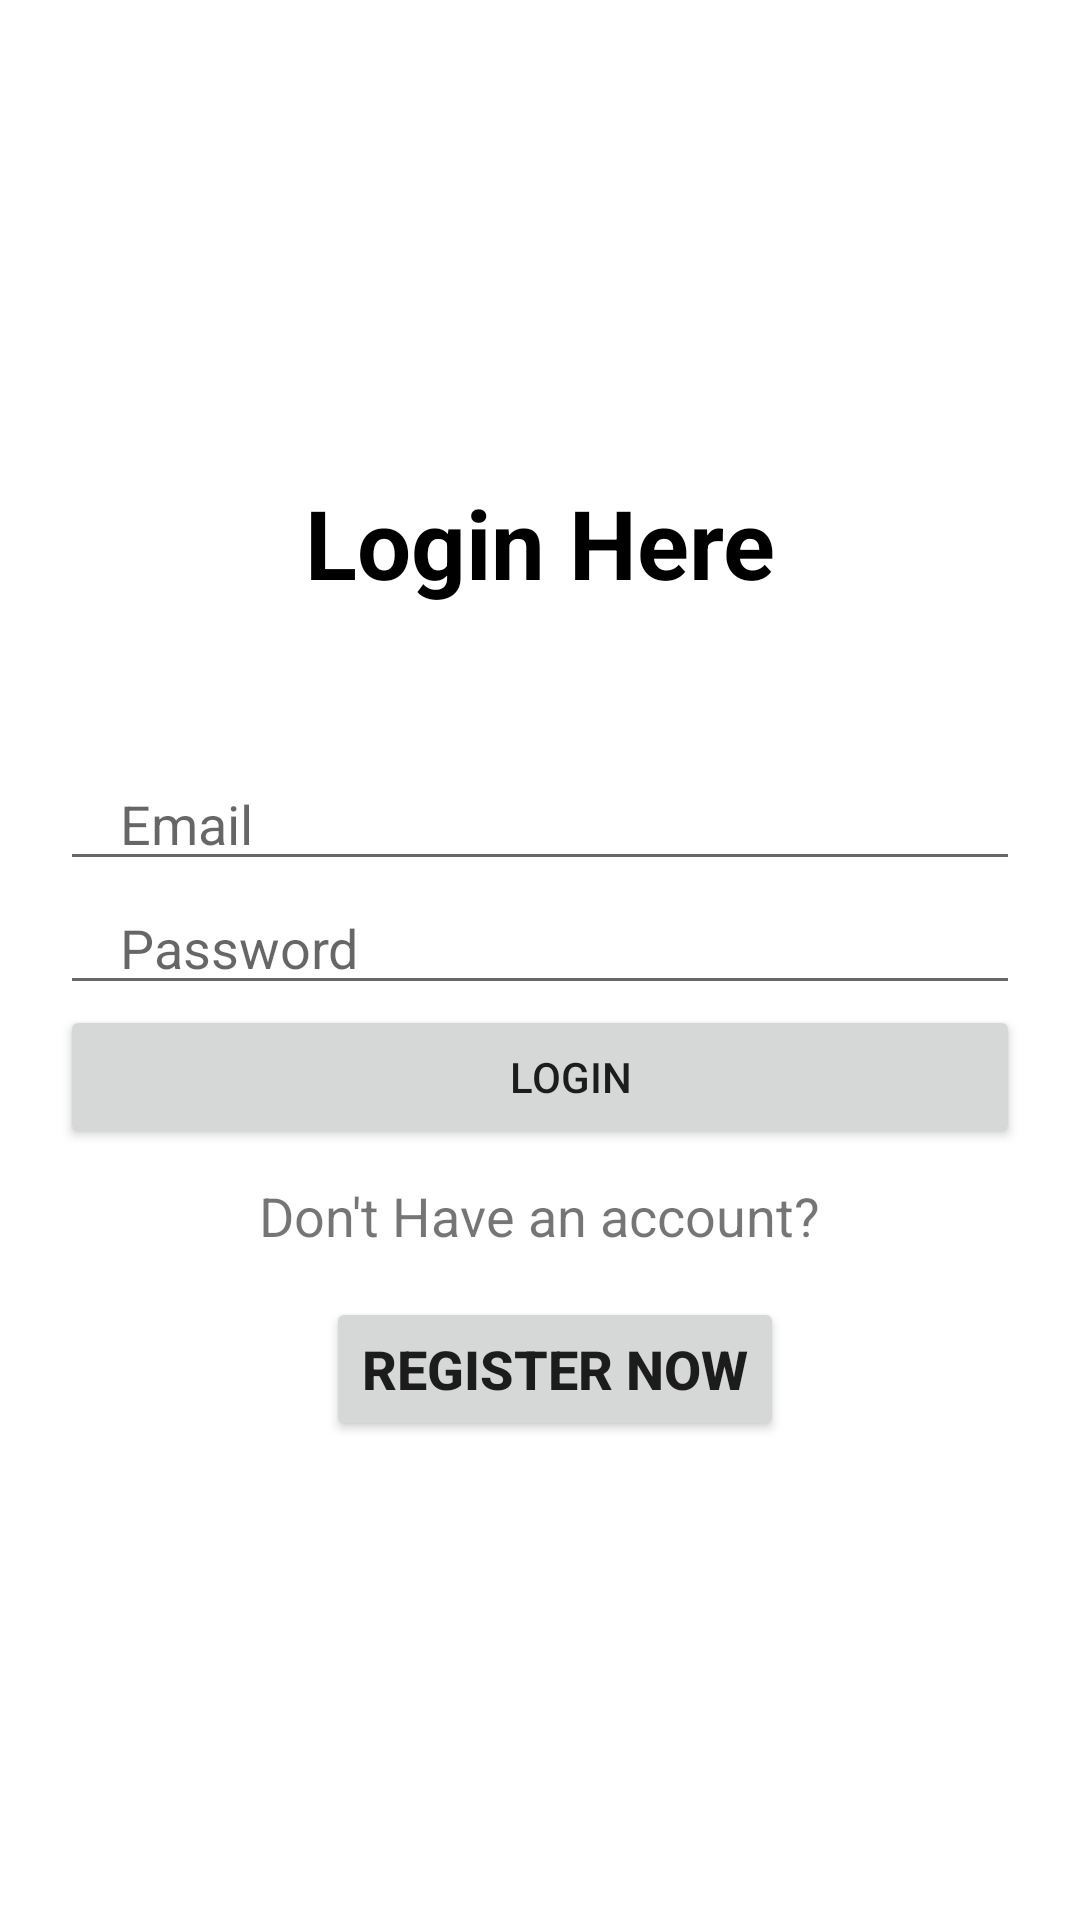

Layout XML and referenced resources for this Android screen:
<!-- AndroidManifest.xml: application theme Theme.HackthonApp -->
<!-- res/layout/activity_login.xml -->
<?xml version="1.0" encoding="utf-8"?>
<LinearLayout xmlns:android="http://schemas.android.com/apk/res/android"
              xmlns:app="http://schemas.android.com/apk/res-auto"
              xmlns:tools="http://schemas.android.com/tools"
              android:layout_width="match_parent"
              android:layout_height="match_parent"
              android:orientation="vertical"
              android:gravity="center"
              tools:context=".Login">


    <TextView
            android:layout_width="match_parent"
            android:layout_height="wrap_content"
            android:textColor="@color/black"
            android:textStyle="bold"
            android:gravity="center"
            android:text="Login Here"
            android:textSize="32dp"
    />

    <LinearLayout
            android:layout_width="wrap_content"
            android:layout_height="wrap_content"
            android:gravity="center"
            android:orientation="horizontal"
            android:layout_marginTop="50dp"
    />

    <EditText
            android:layout_width="match_parent"
            android:layout_height="wrap_content"
            android:inputType="textEmailAddress"
            android:id="@+id/Email"
            android:hint="Email"
            android:maxLines="1"
            android:layout_marginStart="20dp"
            android:layout_marginEnd="20dp"
            android:paddingStart="20dp"
            android:paddingEnd="0dp"
    />

    <EditText
            android:layout_width="match_parent"
            android:layout_height="wrap_content"
            android:inputType="textPassword"
            android:id="@+id/password"
            android:hint="Password"
            android:maxLines="1"
            android:layout_marginStart="20dp"
            android:layout_marginEnd="20dp"
            android:paddingStart="20dp"
            android:paddingEnd="0dp"
    />
    <androidx.appcompat.widget.AppCompatButton
            android:layout_width="match_parent"
            android:layout_height="wrap_content"
            android:id="@+id/LoginButton"
            android:layout_marginStart="20dp"
            android:layout_marginEnd="20dp"
            android:text="login"
            android:paddingStart="20dp"
            android:paddingEnd="0dp"
    />
    <LinearLayout
            android:layout_width="wrap_content"
            android:layout_height="wrap_content"
            android:gravity="center"
            android:orientation="horizontal"
            android:layout_marginTop="10dp"
    />
    <TextView
            android:layout_width="wrap_content"
            android:layout_height="wrap_content"
            android:text="Don't Have an account?"
            android:textSize="18dp"
    />

    <Button
            android:layout_marginTop="15dp"
            android:layout_marginStart="5dp"
            android:id="@+id/RegisterButton"
            android:layout_width="wrap_content"
            android:layout_height="wrap_content"
            android:text="Register Now"
            android:textSize="18dp"
            android:textStyle="bold"/>


</LinearLayout>
<!-- resources referenced by this layout -->
<resources>
  <style name="Theme.HackthonApp" parent="Theme.MaterialComponents.DayNight.NoActionBar">
          
          <item name="colorPrimary">@color/purple_500</item>
          <item name="colorPrimaryVariant">@color/purple_700</item>
          <item name="colorOnPrimary">@color/white</item>
          
          <item name="colorSecondary">@color/teal_200</item>
          <item name="colorSecondaryVariant">@color/teal_700</item>
          <item name="colorOnSecondary">@color/black</item>
          
          <item name="android:statusBarColor" tools:targetApi="l">?attr/colorPrimaryVariant</item>
          
      </style>
  <!-- not gathered from this repository: default colours our renderer supplied (Android Studio template values) -->
  <color name="purple_500">#FF6200EE</color>
  <color name="purple_700">#FF3700B3</color>
  <color name="teal_200">#FF03DAC5</color>
  <color name="teal_700">#FF018786</color>
  <color name="black">#FF000000</color>
  <color name="white">#FFFFFFFF</color>
</resources>
